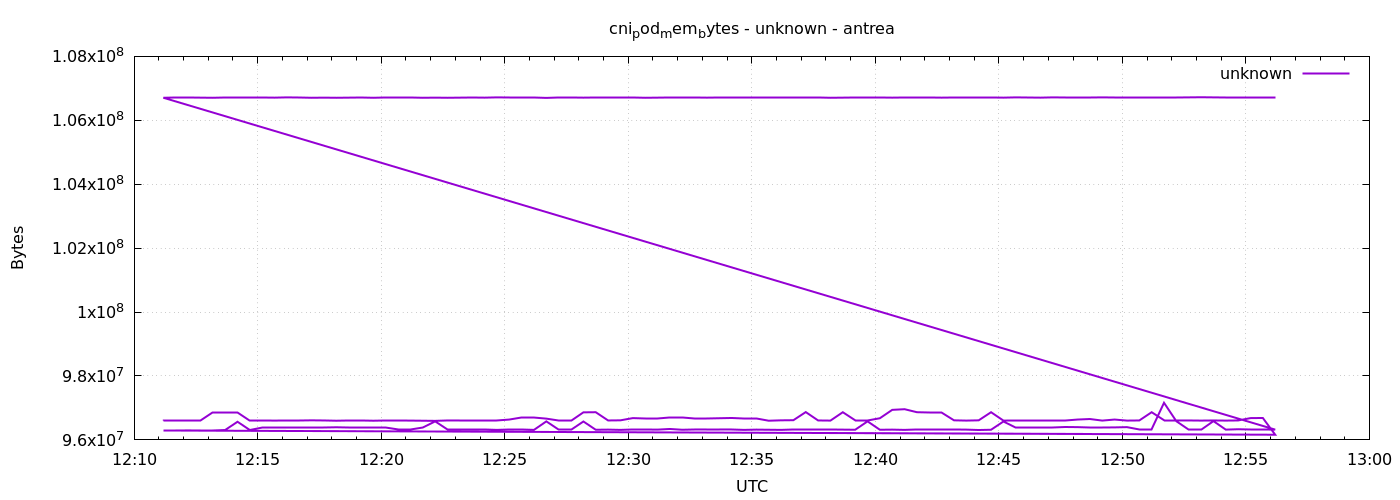

Source data for this figure (header and first rows):
1777983071	96600064
1777983101	96600064
1777983131	96604160
1777983161	96604160
1777983191	96862208
1777983221	96862208
1777983251	96862208
1777983281	96600064
1777983311	96600064
1777983341	96604160
1777983371	96608256
1777983401	96608256
1777983431	96612352
1777983461	96608256
1777983491	96600064
1777983521	96608256
1777983551	96608256
1777983581	96600064
1777983611	96595968
1777983641	96595968
1777983671	96604160
1777983701	96600064
1777983731	96595968
1777983761	96608256
1777983791	96604160
1777983821	96604160
1777983851	96600064
1777983881	96600064
1777983911	96636928
1777983941	96686080
1777983971	96686080
1777984001	96665600
1777984031	96600064
1777984061	96600064
1777984091	96862208
1777984121	96866304
1777984151	96608256
1777984181	96612352
1777984211	96681984
1777984241	96677888
1777984271	96677888
1777984301	96686080
1777984331	96686080
1777984361	96681984
1777984391	96681984
1777984421	96677888
1777984451	96686080
1777984481	96681984
1777984511	96681984
1777984541	96600064
1777984571	96612352
1777984601	96616448
1777984631	96870400
1777984661	96608256
1777984691	96604160
1777984721	96866304
1777984751	96604160
1777984781	96604160
1777984811	96677888
1777984841	96940032
1777984871	96960512
... 212 more rows
